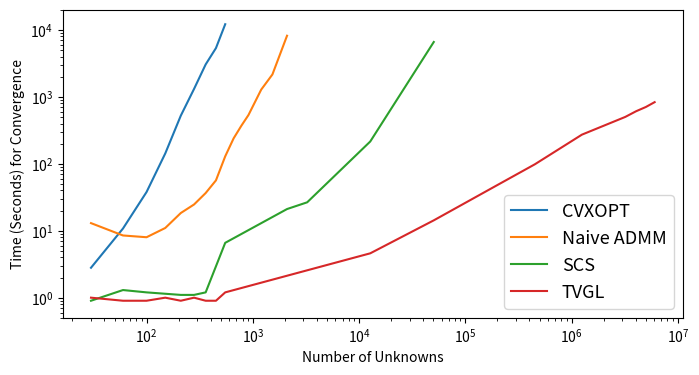

This figure's Python source:
import matplotlib
import matplotlib.pyplot as plt
import csv
#For "Type 1" plot
# matplotlib.rcParams['ps.useafm'] = True
# matplotlib.rcParams['pdf.use14corefonts'] = True
# matplotlib.rcParams['text.usetex'] = True

sizeList = [2,3,4,5,6,7,8,9,10,50,100,200,300,500,800,900,1000,1100]

# print [i*(i+1)/2*10 for i in sizeList]
# 1+j

central = [30, 60, 100, 150, 210, 280, 360, 450, 550]
cent = [2.8,10.8,37.9,142.9,523.9,1316.7,3055.3,5362.7,12186.9]

naiveNums = [30, 60, 100, 150, 210, 280, 360, 450, 550, 660, 780, 910, 1200, 1530, 2100]
naiveVals = [13.0, 8.5, 8.0, 11.0, 18.4, 24.7, 36.6, 56.6, 129.4, 240.3, 370.3, 535.4, 1285.1, 2165.2, 8202.4]

scsnums = [30, 60, 100, 210, 280, 360, 550, 2100, 3250, 12750, 50500]#, 201000],
#scsvals = [0.8,0.9,0.8,1.1,0.9,0.9,1.1,1.1,2.6, 19.9, 114.9, 657.3, 3134.7, 22631.5] #With 1e-3 convercence tolerance
scsvals = [0.9, 1.3, 1.2, 1.1, 1.1, 1.2, 6.6, 21.1, 26.6, 215.6, 6611.2]#, 26714.7]

decentral = [30, 60, 100, 150, 210, 280, 360, 450, 550, 12750, 50500, 201000, 451500, 1252500, 3204000, 4054500,5005000,6055500]
admm = [1.0,0.9,0.9,1.0,0.9,1.0,0.9,0.9,1.2,4.6,14.3,48.3,98.4,272.9,502.0,610.8,706.4,834.6]
# 1.1,0.9,1.0,0.8,0.8,0.8,	0.9,	0.8,   0.9,	2.4,	9.2,	36.2,	86.2,	255.1,  507.1, 610.8,  706.4,   834.6]

# central = [36,   72,   90,  108,  144,  162,  180,  198,  216,  270,  360,  450,  504,  630,  720, 900, 1008, 1350, 1800, 2250, 2700]
# cent = [9.54, 29.21,37.18,47.57,69.99,78.80,94.81,105.7,124.8,163.0,264.7,344.2,509.0,741.2,918.4,1437, 1997, 3559, 7665, 16505, 27634]

# decentral = [36,   72,   90,  108,  162,  504,  1008, 5022, 9000, 10008,20000, 30000] #20mil with 40 procs
# admm = [ 23.14, 39.16,46.05,47.67,62.23,177.2, 363.6, 1638, 2948, 3325, 6380, 9717]


#Get right units
# central = [1000*x for x in central]
# decentral = [1000*x for x in decentral]

# cent = [x/60 for x in cent]
# admm = [x/60 for x in admm]

plt.figure(figsize=(8,4))
plt.plot(central, cent)#, 'r--', linestyle = 'dotted')
plt.plot(naiveNums, naiveVals)#, 'c--')
plt.plot(scsnums, scsvals)#, 'g-.')
plt.plot(decentral, admm)#, 'b')
plt.legend(['CVXOPT', 'Naive ADMM', 'SCS', 'TVGL'], loc=4, fontsize = 13)
plt.xscale('log')
plt.yscale('log')
plt.xlabel('Number of Unknowns')
plt.ylabel('Time (Seconds) for Convergence')
# plt.title('Performance Comparison over Different Problem Sizes')
plt.ylim([0.5,20000])
plt.rcParams.update({'font.size': 14})

plt.savefig('convergence_results.pdf', format='pdf', bbox_inches='tight', dpi=1000)
#plt.show()